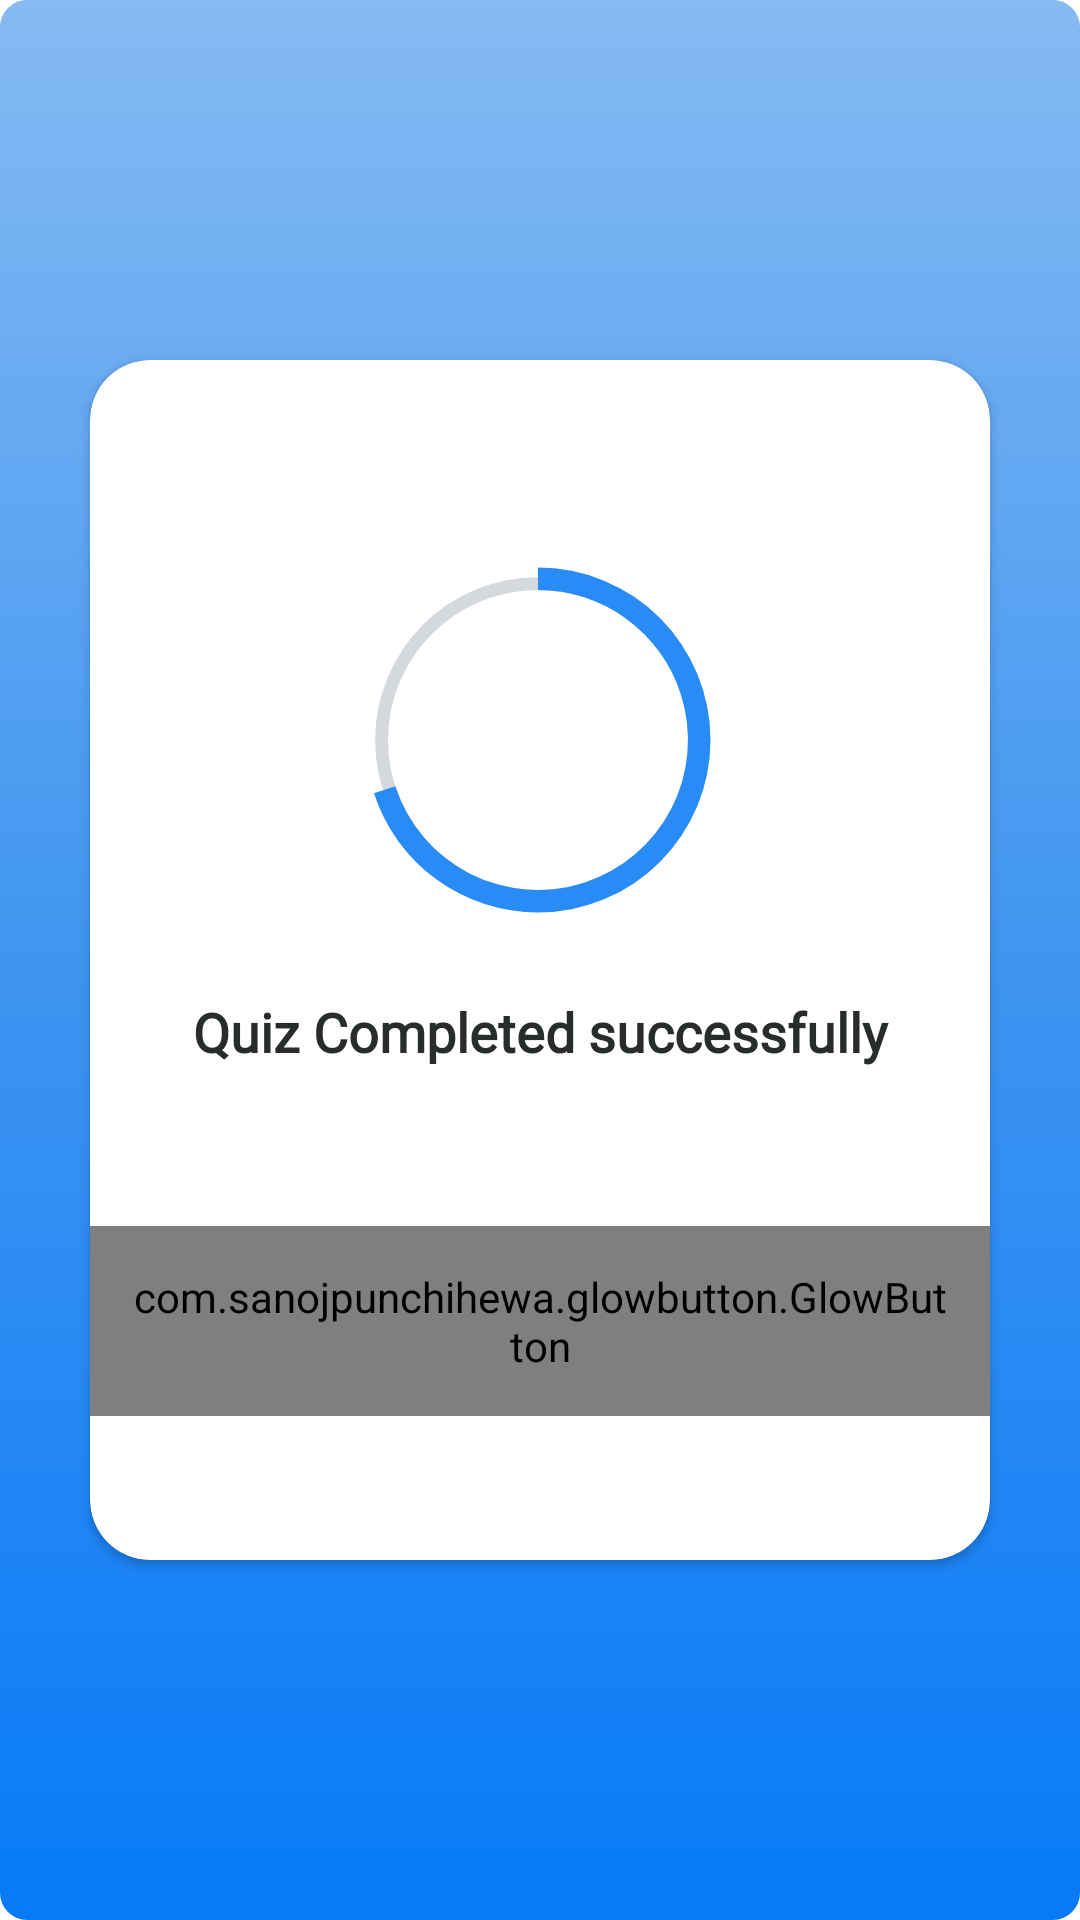

Reconstruct the res/layout file that produces this screen, plus the resources it refers to.
<!-- AndroidManifest.xml: application theme AppTheme -->
<!-- res/layout/fragment_quiz_result.xml -->
<?xml version="1.0" encoding="utf-8"?>
    <androidx.constraintlayout.widget.ConstraintLayout
        xmlns:android="http://schemas.android.com/apk/res/android"
        xmlns:app="http://schemas.android.com/apk/res-auto"
        xmlns:tools="http://schemas.android.com/tools"
        android:layout_width="match_parent"
        android:background="@drawable/background_gradient"
        android:layout_height="match_parent"
        tools:context=".ui.quiz.QuizResultFragment">

    <androidx.cardview.widget.CardView
        android:layout_width="300dp"
        android:padding="20dp"
        android:layout_height="400dp"
        app:cardCornerRadius="20dp"
        android:background="#E0E6E6"
        app:layout_constraintBottom_toBottomOf="parent"
        app:layout_constraintEnd_toEndOf="parent"
        app:layout_constraintStart_toStartOf="parent"
        app:layout_constraintTop_toTopOf="parent">

        <androidx.constraintlayout.widget.ConstraintLayout
            android:layout_width="match_parent"
            android:layout_height="match_parent">

        <ProgressBar
            android:id="@+id/progress"
            android:layout_width="150dp"
            android:layout_height="150dp"
            android:layout_marginTop="8dp"
            android:background="@drawable/circular_progress_back"
            android:indeterminateOnly="false"
            android:progress="70"
            android:progressDrawable="@drawable/circular_progress_big"
            app:layout_constraintEnd_toEndOf="parent"
            app:layout_constraintHorizontal_bias="0.495"
            app:layout_constraintStart_toStartOf="parent"
            app:layout_constraintTop_toBottomOf="@+id/state" />

        <TextView
            android:id="@+id/state"
            android:layout_width="wrap_content"
            android:layout_height="wrap_content"
            android:layout_marginStart="8dp"
            android:layout_marginTop="10dp"
            tools:text="Congratulations!"
            android:layout_marginEnd="8dp"
            android:gravity="center"
            android:fontFamily="@font/baloo_tammudu"
            android:textColor="@color/colorBlack"
            android:textSize="25sp"
            android:textStyle="bold"
            app:layout_constraintEnd_toEndOf="parent"
            app:layout_constraintStart_toStartOf="parent"
            app:layout_constraintTop_toTopOf="parent" />

            <TextView
                android:id="@+id/success"
                android:layout_width="0dp"
                android:layout_height="wrap_content"
                android:layout_marginTop="10dp"
                android:fontFamily="@font/baloo_bhai"
                android:gravity="center"
                android:text="@string/quiz_completed_successfully"
                android:textColor="@color/colorBlack"
                android:textSize="18sp"
                android:textStyle="normal|bold"
                app:layout_constraintEnd_toEndOf="parent"
                app:layout_constraintStart_toStartOf="parent"
                app:layout_constraintTop_toBottomOf="@+id/progress" />


            <TextView
                android:id="@+id/wrong_ones"
                android:layout_width="0dp"
                android:layout_height="wrap_content"
                android:fontFamily="@font/baloo_bhai"
                android:textColor="@color/colorBlack"
                android:textSize="15sp"
                android:gravity="center"
                android:textStyle="normal"
                app:layout_constraintEnd_toEndOf="@+id/success"
                app:layout_constraintStart_toStartOf="@+id/success"
                app:layout_constraintTop_toBottomOf="@+id/success"
                tools:text="Wrong answers: " />

            <com.sanojpunchihewa.glowbutton.GlowButton
                android:layout_width="wrap_content"
                android:layout_height="wrap_content"
                app:buttonColor="@color/colorWhite"
                app:cornerRadius="3dp"
                android:id="@+id/back"
                app:glowColor="#ED0AD7"
                app:unpressedGlowSize="9dp"
                app:pressedGlowSize="20dp"
                android:padding="14dp"
                android:layout_marginBottom="16dp"
                android:fontFamily="@font/baloo_bhai"
                android:text="@string/back_to_quiz"
                android:textColor="#ED0AD7"
                android:textAllCaps="false"
                app:layout_constraintBottom_toBottomOf="parent"
                app:layout_constraintEnd_toEndOf="@+id/wrong_ones"
                app:layout_constraintHorizontal_bias="0.502"
                app:layout_constraintStart_toStartOf="@+id/wrong_ones"
                app:layout_constraintTop_toBottomOf="@+id/wrong_ones" />

            <TextView
            android:id="@+id/percentage"
            android:layout_width="wrap_content"
            android:layout_height="wrap_content"
            android:textColor="@color/colorPrimary"
            android:textSize="30sp"
            android:textStyle="bold"
            app:layout_constraintBottom_toBottomOf="@+id/progress"
            app:layout_constraintEnd_toEndOf="@+id/progress"
            app:layout_constraintStart_toStartOf="@+id/progress"
            app:layout_constraintTop_toTopOf="@+id/progress"
            tools:text="80%" />
        </androidx.constraintlayout.widget.ConstraintLayout>
    </androidx.cardview.widget.CardView>

    </androidx.constraintlayout.widget.ConstraintLayout>
<!-- resources referenced by this layout -->
<resources>
  <color name="colorBlack">#282C2C</color>
  <color name="colorPrimary">#298CF6</color>
  <color name="colorWhite">#fff</color>
  <!-- drawable background_gradient (drawable) -->
  <?xml version="1.0" encoding="utf-8"?>
  <shape xmlns:android="http://schemas.android.com/apk/res/android"
      android:shape="rectangle">
  
      <gradient android:startColor="#077AF8"
          android:centerColor="#3F95F1" android:endColor="#85BAF3"
          android:angle="90" android:type="linear"/>
  
      <corners android:radius="9dp"/>
  </shape>
  <!-- drawable circular_progress_back (drawable) -->
  <?xml version="1.0" encoding="utf-8"?>
  <shape android:shape="ring"
      android:thicknessRatio="35"
      android:useLevel="false"
      xmlns:android="http://schemas.android.com/apk/res/android">
              <solid android:color="#D5D8DD"/>
          </shape>
  <!-- drawable circular_progress_big (drawable) -->
  <?xml version="1.0" encoding="utf-8"?>
  <rotate
      android:fromDegrees="270"
      android:toDegrees="270"
      xmlns:android="http://schemas.android.com/apk/res/android">
  
      <shape
          android:shape="ring"
          android:thicknessRatio="20"
          android:useLevel="true">
  
          <gradient
              android:startColor="@color/colorPrimary"
              android:endColor="@color/colorPrimary"
              android:angle="90"/>
      </shape>
  
  </rotate>
  <string name="back_to_quiz">Back to Quiz</string>
  <string name="quiz_completed_successfully">Quiz Completed successfully</string>
  <style name="AppTheme" parent="Theme.MaterialComponents.Light.NoActionBar">
          <item name="colorPrimary">@color/colorPrimary</item>
          <item name="colorPrimaryDark">@color/colorPrimaryDark</item>
          <item name="colorAccent">@color/colorAccent</item>
          <item name="windowActionModeOverlay">true</item>
      </style>
  <color name="colorPrimaryDark">#0972F1</color>
  <color name="colorAccent">#FFA501</color>
</resources>
